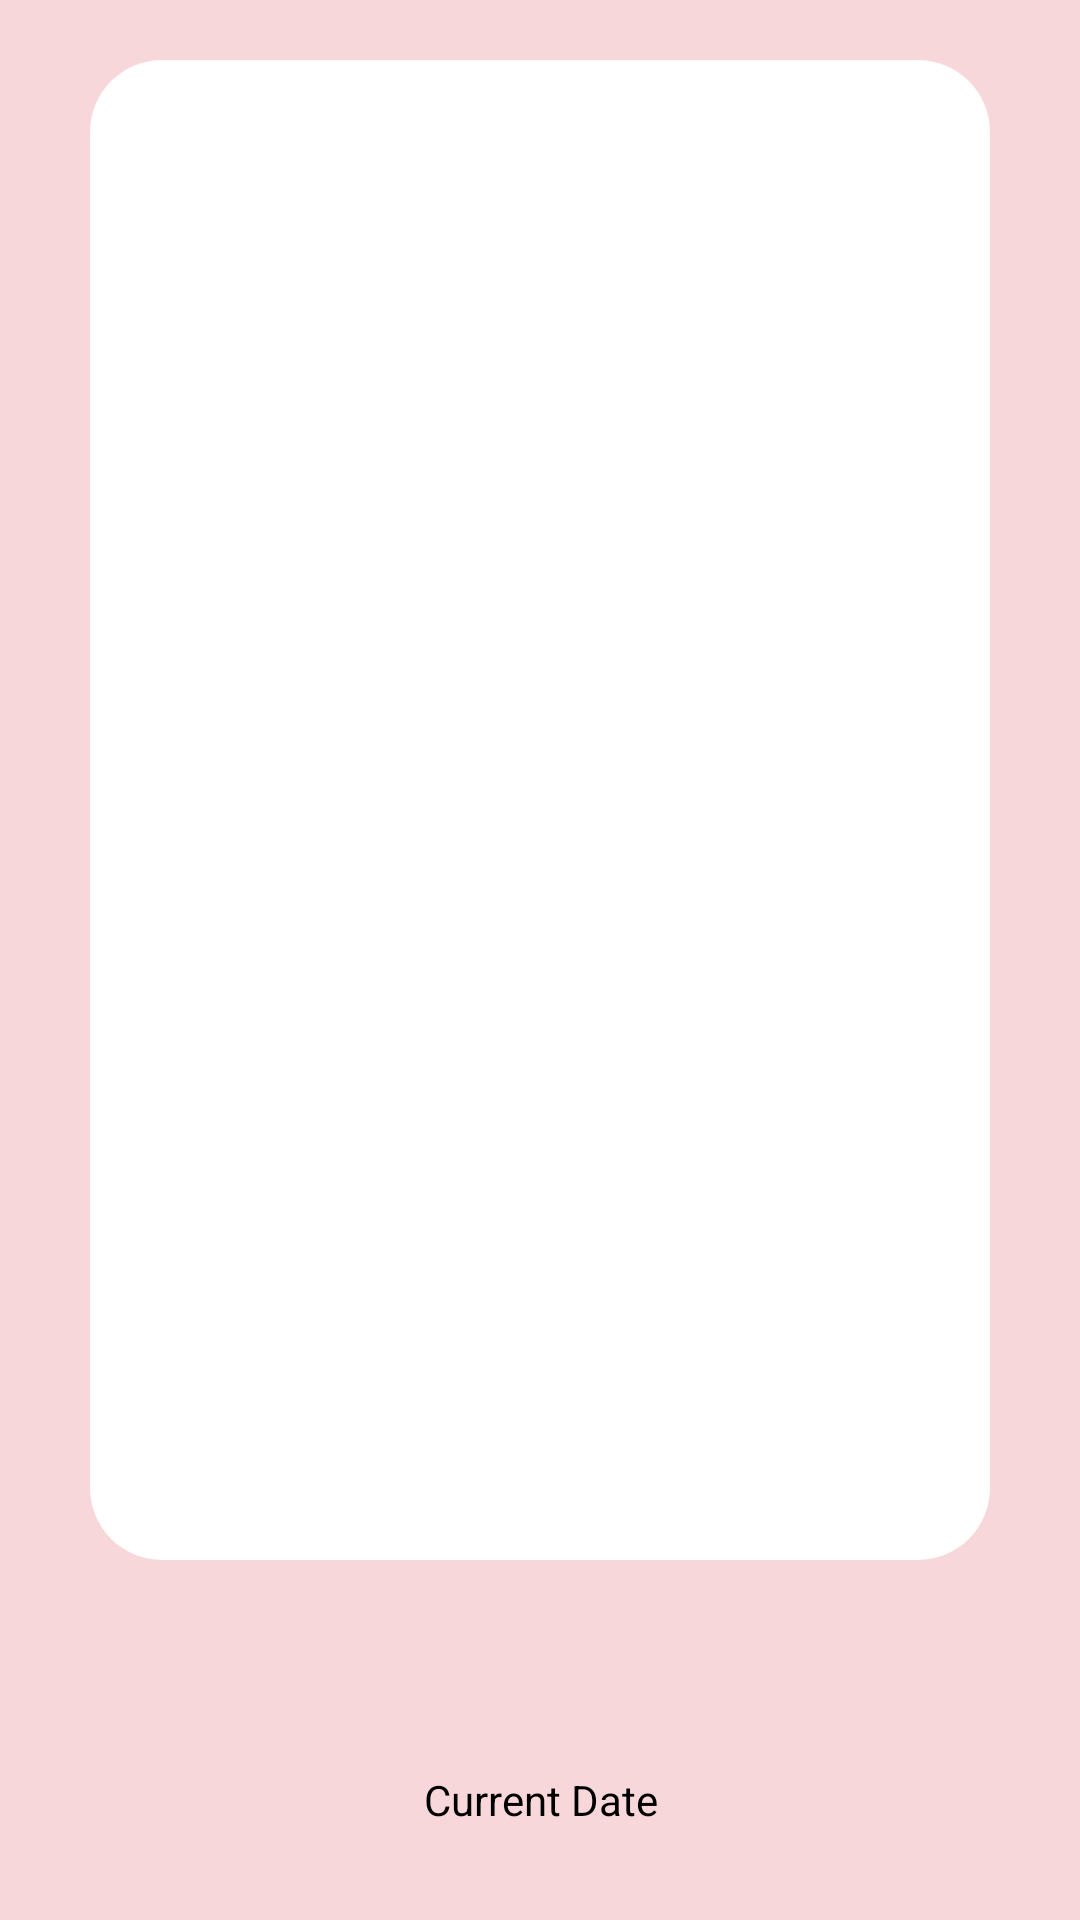

Reconstruct the res/layout file that produces this screen, plus the resources it refers to.
<!-- AndroidManifest.xml: application theme Theme.TUPMobileApp -->
<!-- res/layout/fragment_schedule.xml -->
<?xml version="1.0" encoding="utf-8"?>
<FrameLayout xmlns:android="http://schemas.android.com/apk/res/android"
    xmlns:tools="http://schemas.android.com/tools"
    android:layout_width="match_parent"
    android:layout_height="match_parent"
    android:background="@color/content_color"
    tools:context=".CalendarFragment">

    <TextView
        android:id="@+id/full_name_text_view"
        android:layout_width="300dp"
        android:layout_height="wrap_content"
        android:text="Welcome, Full Name"
        android:layout_marginTop="40dp"
        android:layout_marginLeft="40dp"
        android:textColor="@color/black"
        android:textStyle="bold" />

    <FrameLayout
        android:id="@+id/rectangle_container"
        android:layout_width="300dp"
        android:layout_gravity="center"
        android:layout_height="500dp"
        android:background="@drawable/tup_content"
        android:layout_marginTop="70dp"
        android:layout_marginBottom="120dp">

        <ListView
            android:layout_width="match_parent"
            android:layout_height="match_parent"
            android:id="@+id/list_view"
            tools:listitem="@layout/list_schedule"/>

    </FrameLayout>

    <TextView
        android:id="@+id/curr_date"
        android:layout_width="match_parent"
        android:layout_height="wrap_content"
        android:textAlignment="center"
        android:textColor="@color/black"
        android:layout_gravity="center"
        android:text="Current Date"
        android:layout_marginTop="280dp"/>

</FrameLayout>
<!-- res/layout/list_schedule.xml (included above) -->
<?xml version="1.0" encoding="utf-8"?>
<LinearLayout xmlns:android="http://schemas.android.com/apk/res/android"
    android:orientation="vertical"
    android:layout_width="match_parent"
    android:layout_height="match_parent">

    <RelativeLayout
        android:layout_width="match_parent"
        android:layout_height="wrap_content"
        android:layout_marginTop="16dp">

        <LinearLayout
            android:layout_width="wrap_content"
            android:layout_height="wrap_content"
            android:layout_marginVertical="10dp"
            android:orientation="horizontal">

            <LinearLayout
                android:layout_width="wrap_content"
                android:layout_height="wrap_content"
                android:layout_marginStart="20dp"
                android:orientation="vertical">

                <TextView
                    android:id="@+id/subject_code"
                    android:layout_width="match_parent"
                    android:layout_height="wrap_content"
                    android:text="Subject Code"
                    android:textColor="@color/tup_color"
                    android:textSize="20sp"
                    android:textStyle="bold"/>

                <TextView
                    android:id="@+id/subject_desc"
                    android:layout_width="match_parent"
                    android:layout_height="wrap_content"
                    android:text="Subject Description"
                    android:textColor="@color/black"
                    android:textSize="12sp"
                    android:layout_marginTop="5dp"/>

                <TextView
                    android:id="@+id/faculty"
                    android:layout_width="match_parent"
                    android:layout_height="wrap_content"
                    android:text="Faculty Name"
                    android:textColor="@color/black"
                    android:textSize="12sp"
                    android:layout_marginTop="5dp"/>

                <TextView
                    android:id="@+id/sched_time"
                    android:layout_width="match_parent"
                    android:layout_height="wrap_content"
                    android:text="Schedule"
                    android:textColor="@color/black"
                    android:textSize="12sp"
                    android:layout_marginTop="5dp"/>

                <TextView
                    android:id="@+id/unit"
                    android:layout_width="match_parent"
                    android:layout_height="wrap_content"
                    android:text="Units"
                    android:textColor="@color/black"
                    android:textSize="12sp"
                    android:layout_marginTop="5dp"/>


            </LinearLayout>
        </LinearLayout>

        <TextView
            android:id="@+id/room"
            android:layout_width="wrap_content"
            android:layout_height="wrap_content"
            android:padding="15dp"
            android:layout_alignParentRight="true"
            android:text="ROOM"
            android:textColor="@color/black"
            android:textSize="12sp"
            android:layout_marginTop="5dp"/>

    </RelativeLayout>
</LinearLayout>
<!-- resources referenced by this layout -->
<resources>
  <color name="black">#FF000000</color>
  <color name="content_color">#f8d7da</color>
  <color name="tup_color">#C0223C</color>
  <!-- drawable tup_content (drawable) -->
  <?xml version="1.0" encoding="utf-8"?>
  <shape xmlns:android="http://schemas.android.com/apk/res/android"
      android:shape="rectangle"
      >
      <corners android:radius="24dp"/>
      <solid android:color="@color/white" />
  </shape>
  <style name="Theme.TUPMobileApp" parent="Base.Theme.TUPMobileApp" />
  <color name="white">#FFFFFFFF</color>
  <style name="Base.Theme.TUPMobileApp" parent="Theme.MaterialComponents.DayNight.DarkActionBar">
          
          <item name="colorPrimary">@color/tup_color</item>
          <item name="colorPrimaryVariant">@color/tup_color</item>
          <item name="colorOnPrimary">@color/white</item>
  
          
          <item name="colorSecondary">@color/tup_color_100</item>
          <item name="colorSecondaryVariant">@color/tup_color_300</item>
          <item name="colorOnSecondary">@color/black</item>
  
          
          <item name="android:statusBarColor">?attr/colorPrimaryVariant</item>
      </style>
  <color name="tup_color_100">#FF7D92</color>
  <color name="tup_color_300">#FF1E42</color>
</resources>
